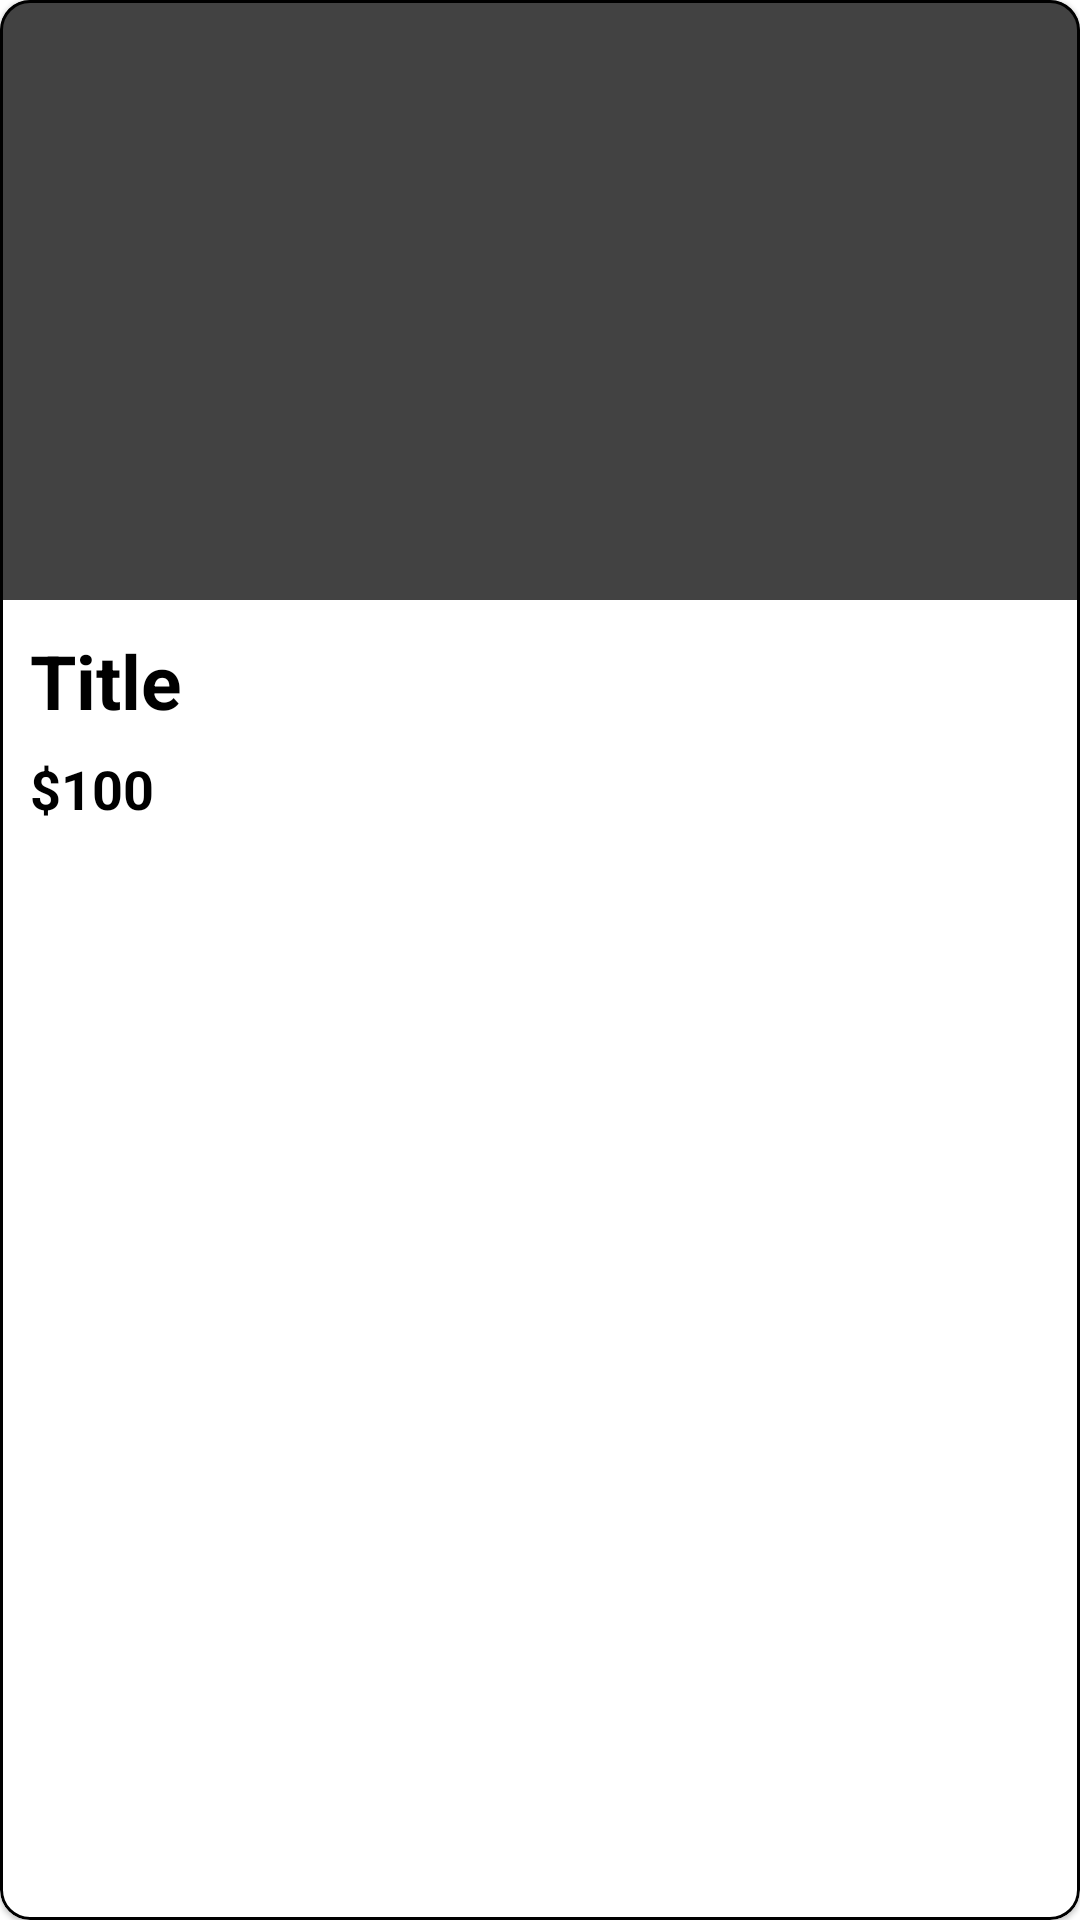

Produce the Android XML layout that renders to this screen, including the resource entries it uses.
<!-- AndroidManifest.xml: application theme Theme.Boats -->
<!-- res/layout/boat_card_view.xml -->
<?xml version="1.0" encoding="utf-8"?>
<layout
    xmlns:android="http://schemas.android.com/apk/res/android"
    xmlns:app="http://schemas.android.com/apk/res-auto">
    <com.google.android.material.card.MaterialCardView
        android:layout_width="match_parent"
        android:layout_height="300dp"
        app:cardCornerRadius="10dp"
        app:strokeWidth="1dp"
        android:layout_margin="5dp"
        app:strokeColor="@color/black"
        android:elevation="10dp"
        android:shadowRadius="4"
        >

        <androidx.constraintlayout.widget.ConstraintLayout
            android:layout_width="match_parent"
            android:layout_height="match_parent">

            <androidx.appcompat.widget.AppCompatImageView
                android:id="@+id/idBoatThumbnail"
                android:layout_width="match_parent"
                android:layout_height="200dp"
                android:scaleType="centerCrop"
                android:src="@color/cardview_dark_background"
                app:layout_constraintEnd_toEndOf="parent"
                app:layout_constraintHorizontal_bias="0.5"
                app:layout_constraintStart_toStartOf="parent"
                app:layout_constraintTop_toTopOf="parent" />

            <androidx.appcompat.widget.AppCompatTextView
                android:id="@+id/idBoatTitle"
                android:layout_width="wrap_content"
                android:layout_height="wrap_content"
                android:layout_marginStart="10dp"
                android:layout_marginTop="10dp"
                android:text="Title"
                android:textColor="@color/black"
                android:textSize="25sp"
                android:textStyle="bold"
                app:layout_constraintStart_toStartOf="parent"
                app:layout_constraintTop_toBottomOf="@+id/idBoatThumbnail" />

            <androidx.appcompat.widget.AppCompatTextView
                android:id="@+id/idBoatPrice"
                android:layout_width="wrap_content"
                android:layout_height="wrap_content"
                android:layout_marginStart="10dp"
                android:layout_marginTop="7dp"
                android:text="$100"
                android:textColor="@color/black"
                android:textSize="18dp"
                android:textStyle="bold"
                app:layout_constraintStart_toStartOf="parent"
                app:layout_constraintTop_toBottomOf="@+id/idBoatTitle" />










        </androidx.constraintlayout.widget.ConstraintLayout>

    </com.google.android.material.card.MaterialCardView>
</layout>
<!-- resources referenced by this layout -->
<resources>
  <style name="Theme.Boats" parent="Theme.MaterialComponents.DayNight.DarkActionBar">
          
          <item name="colorPrimary">@color/purple_500</item>
          <item name="colorPrimaryVariant">@color/purple_700</item>
          <item name="colorOnPrimary">@color/white</item>
          
          <item name="colorSecondary">@color/teal_200</item>
          <item name="colorSecondaryVariant">@color/teal_700</item>
          <item name="colorOnSecondary">@color/black</item>
          
          <item name="android:statusBarColor" tools:targetApi="l">?attr/colorPrimaryVariant</item>
          
      </style>
  <!-- not gathered from this repository: default colours our renderer supplied (Android Studio template values) -->
  <color name="purple_500">#FF6200EE</color>
  <color name="purple_700">#FF3700B3</color>
  <color name="teal_200">#FF03DAC5</color>
  <color name="teal_700">#FF018786</color>
  <color name="black">#FF000000</color>
  <color name="white">#FFFFFFFF</color>
</resources>
